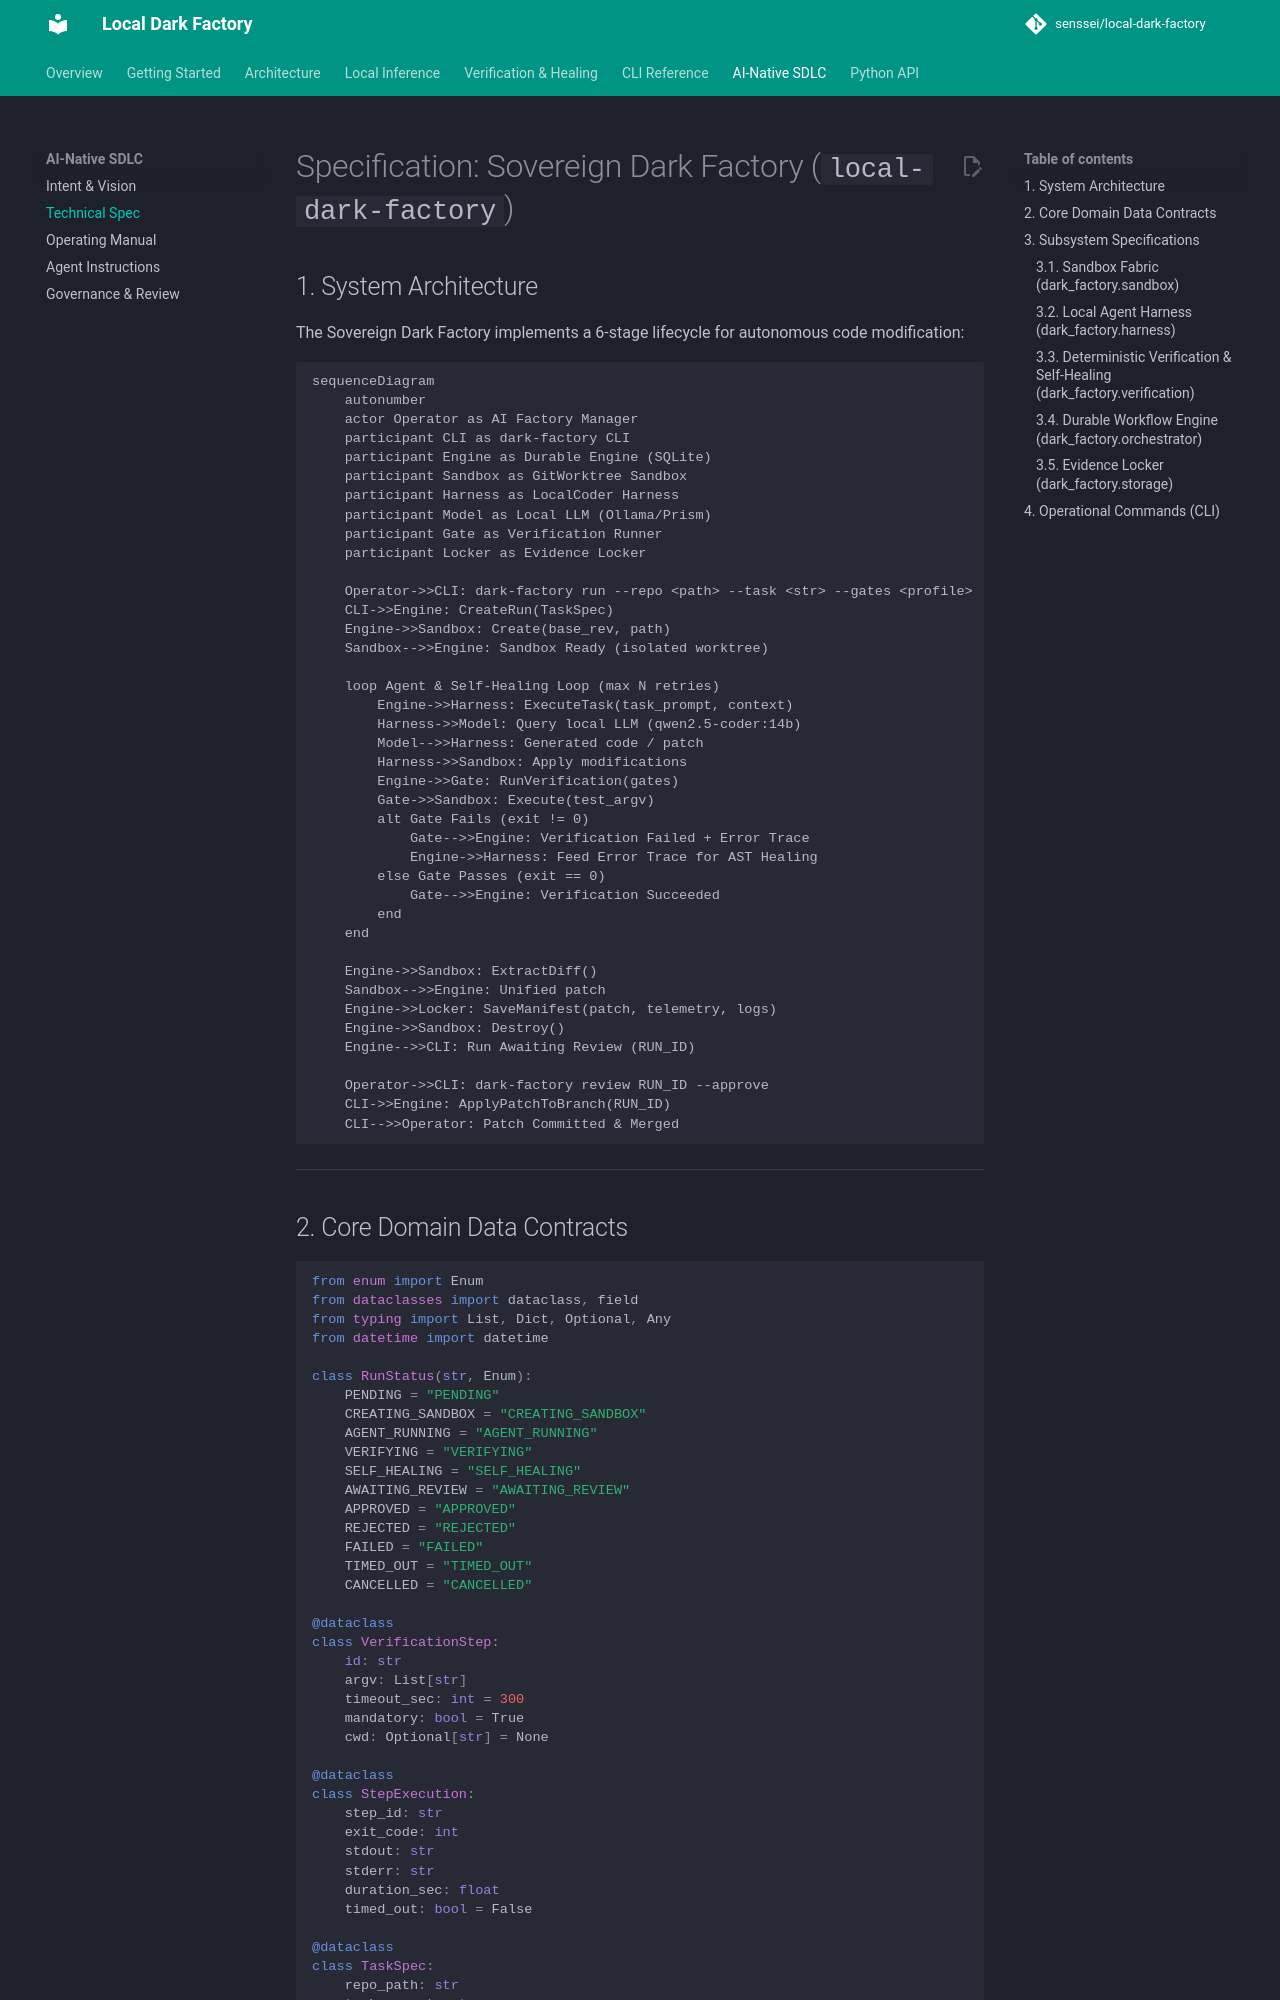

repository: senssei/local-dark-factory · page: sdlc/spec/index.html · generator: mkdocs

# Specification: Sovereign Dark Factory (`local-dark-factory`)

## 1. System Architecture

The Sovereign Dark Factory implements a 6-stage lifecycle for autonomous code modification:

```mermaid
sequenceDiagram
    autonumber
    actor Operator as AI Factory Manager
    participant CLI as dark-factory CLI
    participant Engine as Durable Engine (SQLite)
    participant Sandbox as GitWorktree Sandbox
    participant Harness as LocalCoder Harness
    participant Model as Local LLM (Ollama/Prism)
    participant Gate as Verification Runner
    participant Locker as Evidence Locker

    Operator->>CLI: dark-factory run --repo <path> --task <str> --gates <profile>
    CLI->>Engine: CreateRun(TaskSpec)
    Engine->>Sandbox: Create(base_rev, path)
    Sandbox-->>Engine: Sandbox Ready (isolated worktree)
    
    loop Agent & Self-Healing Loop (max N retries)
        Engine->>Harness: ExecuteTask(task_prompt, context)
        Harness->>Model: Query local LLM (qwen2.5-coder:14b)
        Model-->>Harness: Generated code / patch
        Harness->>Sandbox: Apply modifications
        Engine->>Gate: RunVerification(gates)
        Gate->>Sandbox: Execute(test_argv)
        alt Gate Fails (exit != 0)
            Gate-->>Engine: Verification Failed + Error Trace
            Engine->>Harness: Feed Error Trace for AST Healing
        else Gate Passes (exit == 0)
            Gate-->>Engine: Verification Succeeded
        end
    end

    Engine->>Sandbox: ExtractDiff()
    Sandbox-->>Engine: Unified patch
    Engine->>Locker: SaveManifest(patch, telemetry, logs)
    Engine->>Sandbox: Destroy()
    Engine-->>CLI: Run Awaiting Review (RUN_ID)

    Operator->>CLI: dark-factory review RUN_ID --approve
    CLI->>Engine: ApplyPatchToBranch(RUN_ID)
    CLI-->>Operator: Patch Committed & Merged
```

---
